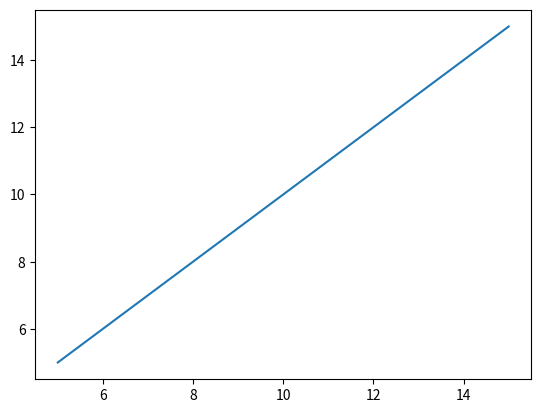

Source code (Python):
import matplotlib.pyplot as plt

x=[5,10,15]
y=[5,10,15]

plt.plot(x,y)
plt.show()